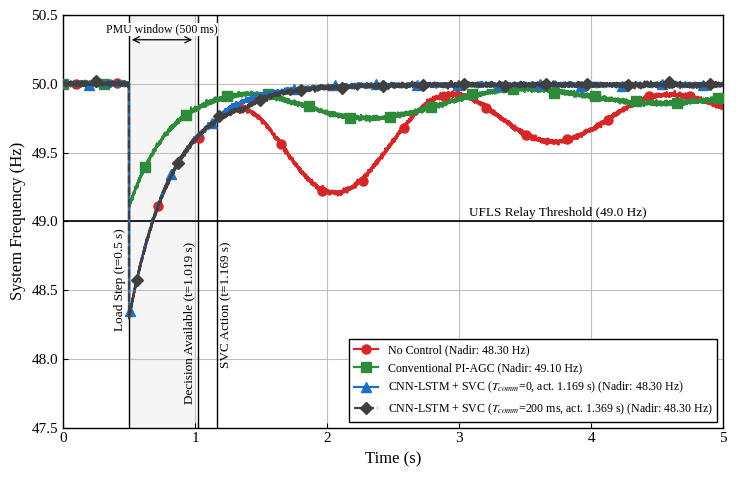

Generate this figure with matplotlib:
"""System-frequency response to a load step with the CNN-LSTM + SVC control
chain re-timed to the measured latency budget.

Load step at t = 0.5 s. Decision available 519.2 ms later (t = 1.019 s);
SVC response ~150 ms, so corrective action at t = 1.169 s + T_comm.
Until that instant the CNN-LSTM + SVC trajectory equals the uncontrolled one.
"""
import numpy as np
import matplotlib.pyplot as plt

T_STEP = 0.50
T_WIN, T_PRE, T_INF = 0.500, 0.0019, 0.0173
T_DEC = T_STEP + T_WIN + T_PRE + T_INF             # 1.0192 s
TAU_SVC = 0.150
T_SVC = T_DEC + TAU_SVC                            # 1.1692 s (+T_comm)
F0, UFLS = 50.0, 49.0

DT = 1e-3
t = np.arange(0.0, 5.0 + DT, DT)
rng = np.random.default_rng(3)


def noise(scale=0.008):
    return rng.normal(0.0, scale, t.size)


def response(depth, tau_rec, osc_amp, osc_period, osc_start, osc_decay, ss):
    """Frequency deviation: step drop with exponential recovery plus a
    slower inter-area oscillation that starts at osc_start (s after step)."""
    df = np.zeros_like(t)
    m = t >= T_STEP
    tt = t[m] - T_STEP
    df[m] = -depth * np.exp(-tt / tau_rec) - ss * (1 - np.exp(-tt / 1.0))
    om = tt >= osc_start
    to = tt[om] - osc_start
    osc = np.zeros_like(tt)
    osc[om] = -osc_amp * np.exp(-tt[om] / osc_decay) * \
        (1 - np.cos(2 * np.pi * to / osc_period)) / 2
    df[m] += osc
    return df, osc


df_nc, osc_nc = response(1.70, 0.33, 1.45, 1.65, 0.80, 2.26, 0.08)
df_pi, _ = response(0.90, 0.30, 0.40, 2.20, 0.80, 3.0, 0.04)


def cnn_lstm_svc(t_act, tau=TAU_SVC):
    """Uncontrolled trajectory until t_act; afterwards the SVC output ramps
    in over its response time and suppresses the oscillatory component."""
    df = df_nc.copy()
    m = t >= t_act
    k = 1.0 - np.exp(-(t[m] - t_act) / (tau / 3.0))
    tt = t[m] - T_STEP
    osc = np.interp(t[m], t[t >= T_STEP], osc_nc)
    osc_act = np.interp(t_act, t[t >= T_STEP], osc_nc)
    # oscillation frozen at its value at t_act, then decays under control
    residual = osc_act * np.exp(-(t[m] - t_act) / 0.45)
    ss_nc = 0.08 * (1 - np.exp(-tt / 1.0))
    df[m] = df[m] + k * (residual - osc) + k * ss_nc * 0.9
    return df


def plot(out="frequency_timing"):
    plt.rcParams.update({
        "font.family": "serif",
        "font.serif": ["Times New Roman", "Liberation Serif", "DejaVu Serif"],
        "mathtext.fontset": "stix", "font.size": 11,
        "axes.linewidth": 1.0, "xtick.direction": "in", "ytick.direction": "in",
    })
    tc_late = 0.200
    f_nc = F0 + df_nc
    f_pi = F0 + df_pi
    f_svc0 = F0 + cnn_lstm_svc(T_SVC)
    f_svc2 = F0 + cnn_lstm_svc(T_SVC + tc_late)

    fig, ax = plt.subplots(figsize=(7.5, 4.9), dpi=100)
    ax.axvspan(T_STEP, T_STEP + T_WIN, color="0.5", alpha=0.08, lw=0)
    ax.axhline(UFLS, color="black", lw=1.2, zorder=2)
    ax.text(3.75, UFLS + 0.02, f"UFLS Relay Threshold ({UFLS:.1f} Hz)",
            ha="center", va="bottom", fontsize=9.5)

    me = 310
    series = [
        (f_nc, "#d62728", "o", "-", 100, "No Control"),
        (f_pi, "#2e8b3a", "s", "-", 0, "Conventional PI-AGC"),
        (f_svc0, "#1f6fc5", "^", "-", 200,
         f"CNN-LSTM + SVC ($T_{{comm}}$=0, act. {T_SVC:.3f} s)"),
        (f_svc2, "0.25", "D", "--", 250,
         f"CNN-LSTM + SVC ($T_{{comm}}$={tc_late*1e3:.0f} ms, act. "
         f"{T_SVC + tc_late:.3f} s)"),
    ]
    for y, c, mk, ls, off, lab in series:
        nadir = y[t >= T_STEP].min()
        ax.plot(t, y + noise(), color=c, ls=ls, lw=1.6, marker=mk, ms=6.5,
                markevery=(off, me), zorder=3,
                label=f"{lab} (Nadir: {nadir:.2f} Hz)")
        print(f"{lab:45s} nadir {nadir:.3f} Hz at "
              f"t={t[t >= T_STEP][y[t >= T_STEP].argmin()]:.3f} s")

    def vline(x, text, side="left", y=48.85):
        ax.axvline(x, color="black", lw=1.0, zorder=2)
        dx = -0.02 if side == "left" else 0.02
        ax.text(x + dx, y, text, rotation=90, va="top",
                ha="right" if side == "left" else "left", fontsize=9.5)

    vline(T_STEP, f"Load Step (t={T_STEP:g} s)", y=48.95)
    vline(T_DEC, f"Decision Available (t={T_DEC:.3f} s)")
    vline(T_SVC, f"SVC Action (t={T_SVC:.3f} s)", side="right")
    ax.annotate("", xy=(T_STEP, 50.32), xytext=(T_STEP + T_WIN, 50.32),
                arrowprops=dict(arrowstyle="<->", lw=0.9))
    ax.text(T_STEP + T_WIN / 2, 50.35, "PMU window (500 ms)", ha="center",
            va="bottom", fontsize=8.5,
            bbox=dict(fc="white", ec="none", pad=0.3))

    ax.set_xlim(0, 5)
    ax.set_ylim(47.5, 50.5)
    ax.set_xlabel("Time (s)", fontsize=12)
    ax.set_ylabel("System Frequency (Hz)", fontsize=12)
    ax.grid(True, color="0.75", lw=0.8)
    ax.legend(loc="lower right", fontsize=8.6, frameon=True,
              edgecolor="black", fancybox=False, framealpha=1)
    fig.tight_layout()
    fig.savefig(out + ".png", dpi=300)
    fig.savefig(out + ".pdf")


if __name__ == "__main__":
    plot()
